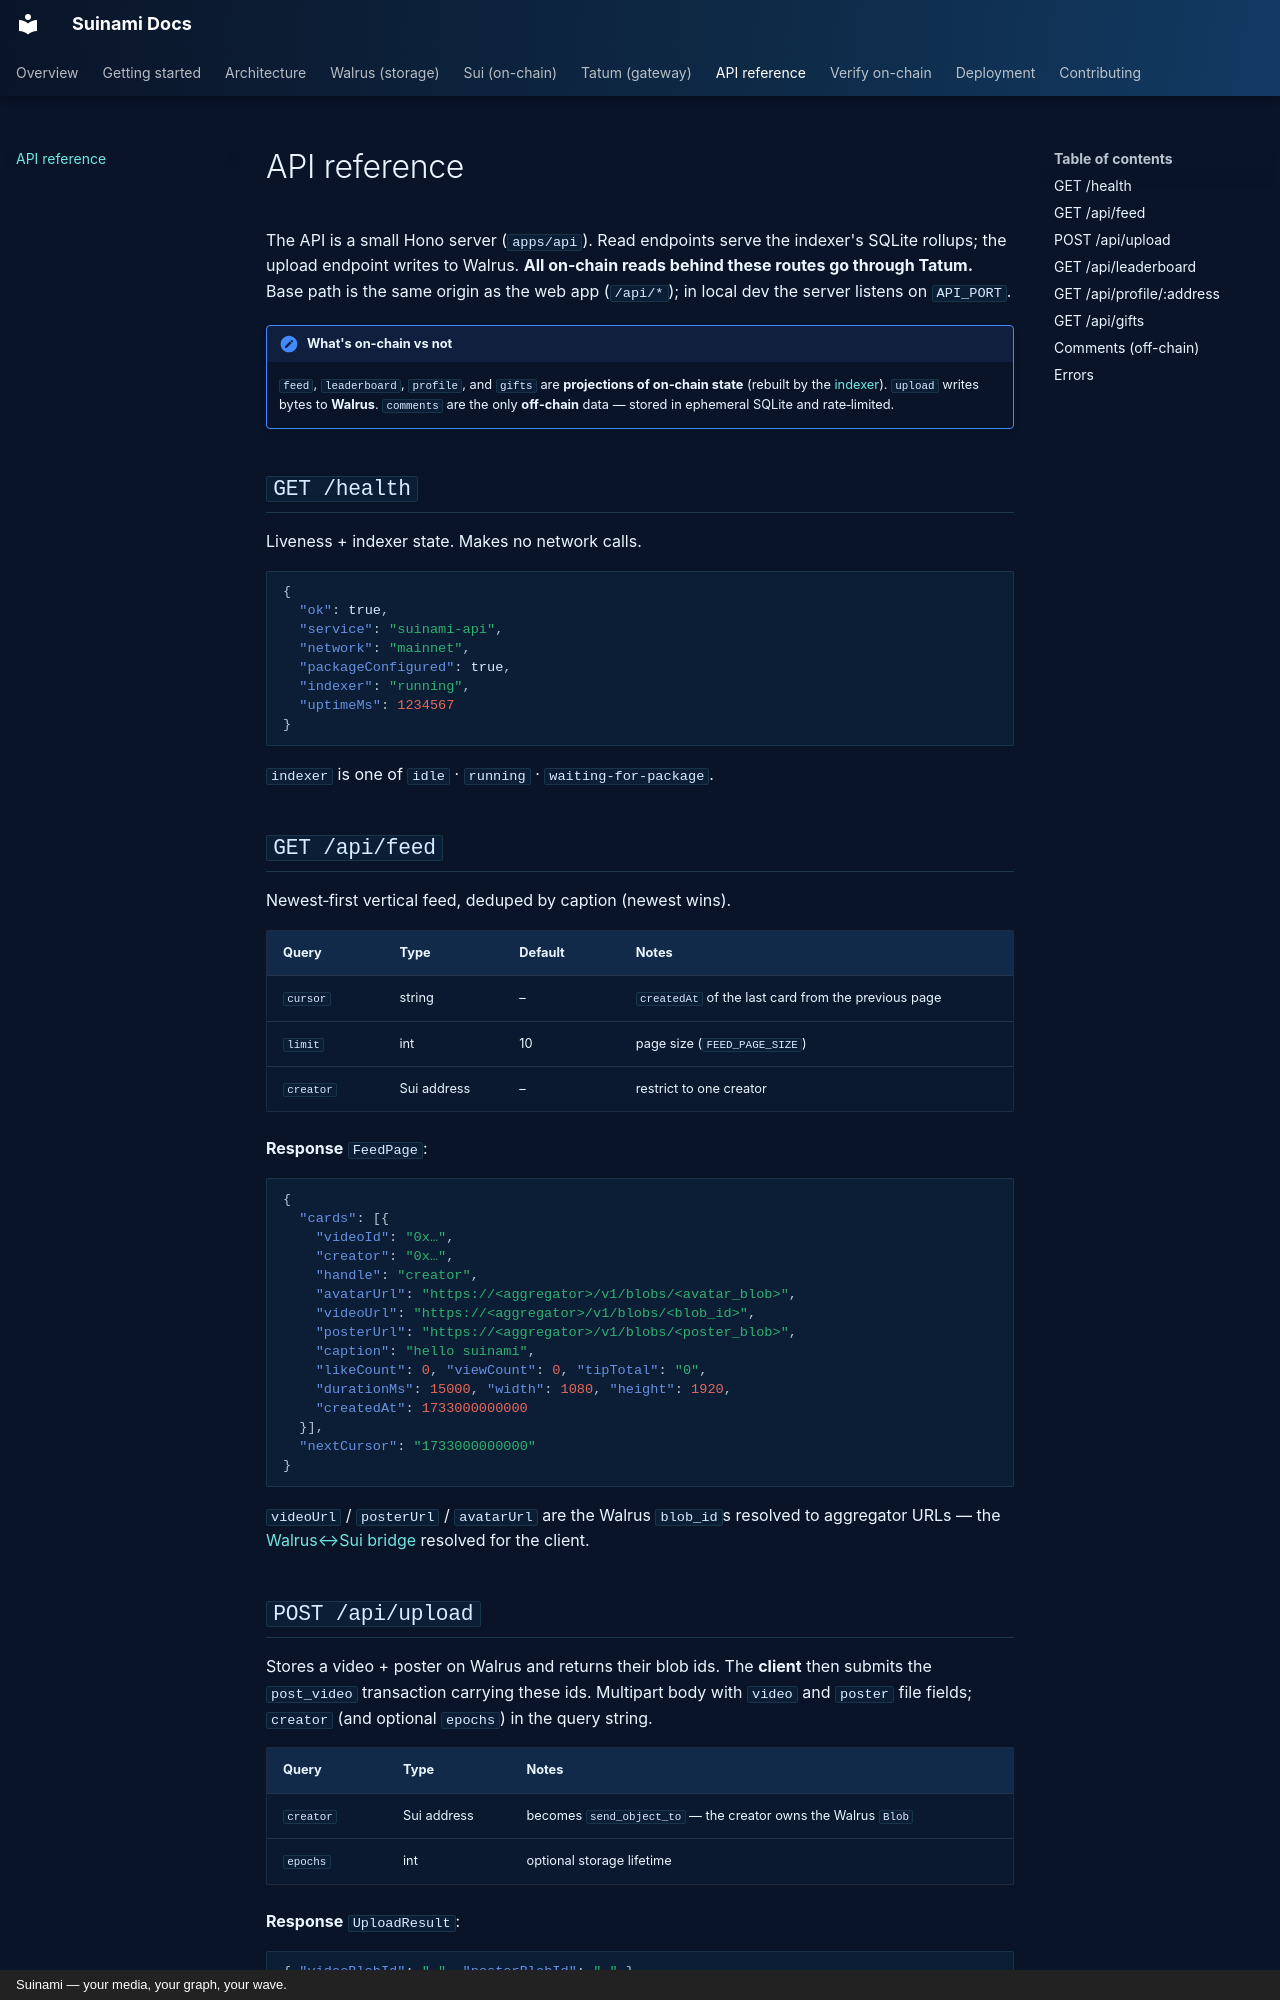

repository: 0xNoramiya/suinami · page: api/index.html · generator: mkdocs · copyright: Suinami — your media, your graph, your wave.

# API reference

The API is a small Hono server (`apps/api`). Read endpoints serve the indexer's SQLite
rollups; the upload endpoint writes to Walrus. **All on‑chain reads behind these routes go
through Tatum.** Base path is the same origin as the web app (`/api/*`); in local dev the
server listens on `API_PORT`.

!!! note "What's on‑chain vs not"
    `feed`, `leaderboard`, `profile`, and `gifts` are **projections of on‑chain state**
    (rebuilt by the [indexer](architecture/indexer.md)). `upload` writes bytes to **Walrus**.
    `comments` are the only **off‑chain** data — stored in ephemeral SQLite and rate‑limited.

## `GET /health`

Liveness + indexer state. Makes no network calls.

```json
{
  "ok": true,
  "service": "suinami-api",
  "network": "mainnet",
  "packageConfigured": true,
  "indexer": "running",
  "uptimeMs": 1234567
}
```

`indexer` is one of `idle` · `running` · `waiting-for-package`.

## `GET /api/feed`

Newest‑first vertical feed, deduped by caption (newest wins).

| Query | Type | Default | Notes |
|---|---|---|---|
| `cursor` | string | – | `createdAt` of the last card from the previous page |
| `limit` | int | 10 | page size (`FEED_PAGE_SIZE`) |
| `creator` | Sui address | – | restrict to one creator |

**Response** `FeedPage`:

```json
{
  "cards": [{
    "videoId": "0x…",
    "creator": "0x…",
    "handle": "creator",
    "avatarUrl": "https://<aggregator>/v1/blobs/<avatar_blob>",
    "videoUrl": "https://<aggregator>/v1/blobs/<blob_id>",
    "posterUrl": "https://<aggregator>/v1/blobs/<poster_blob>",
    "caption": "hello suinami",
    "likeCount": 0, "viewCount": 0, "tipTotal": "0",
    "durationMs": 15000, "width": 1080, "height": 1920,
    "createdAt": 1733000000000
  }],
  "nextCursor": "1733000000000"
}
```

`videoUrl` / `posterUrl` / `avatarUrl` are the Walrus `blob_id`s resolved to aggregator URLs —
the [Walrus↔Sui bridge](walrus.md#the-walrus-sui-bridge) resolved for the client.
